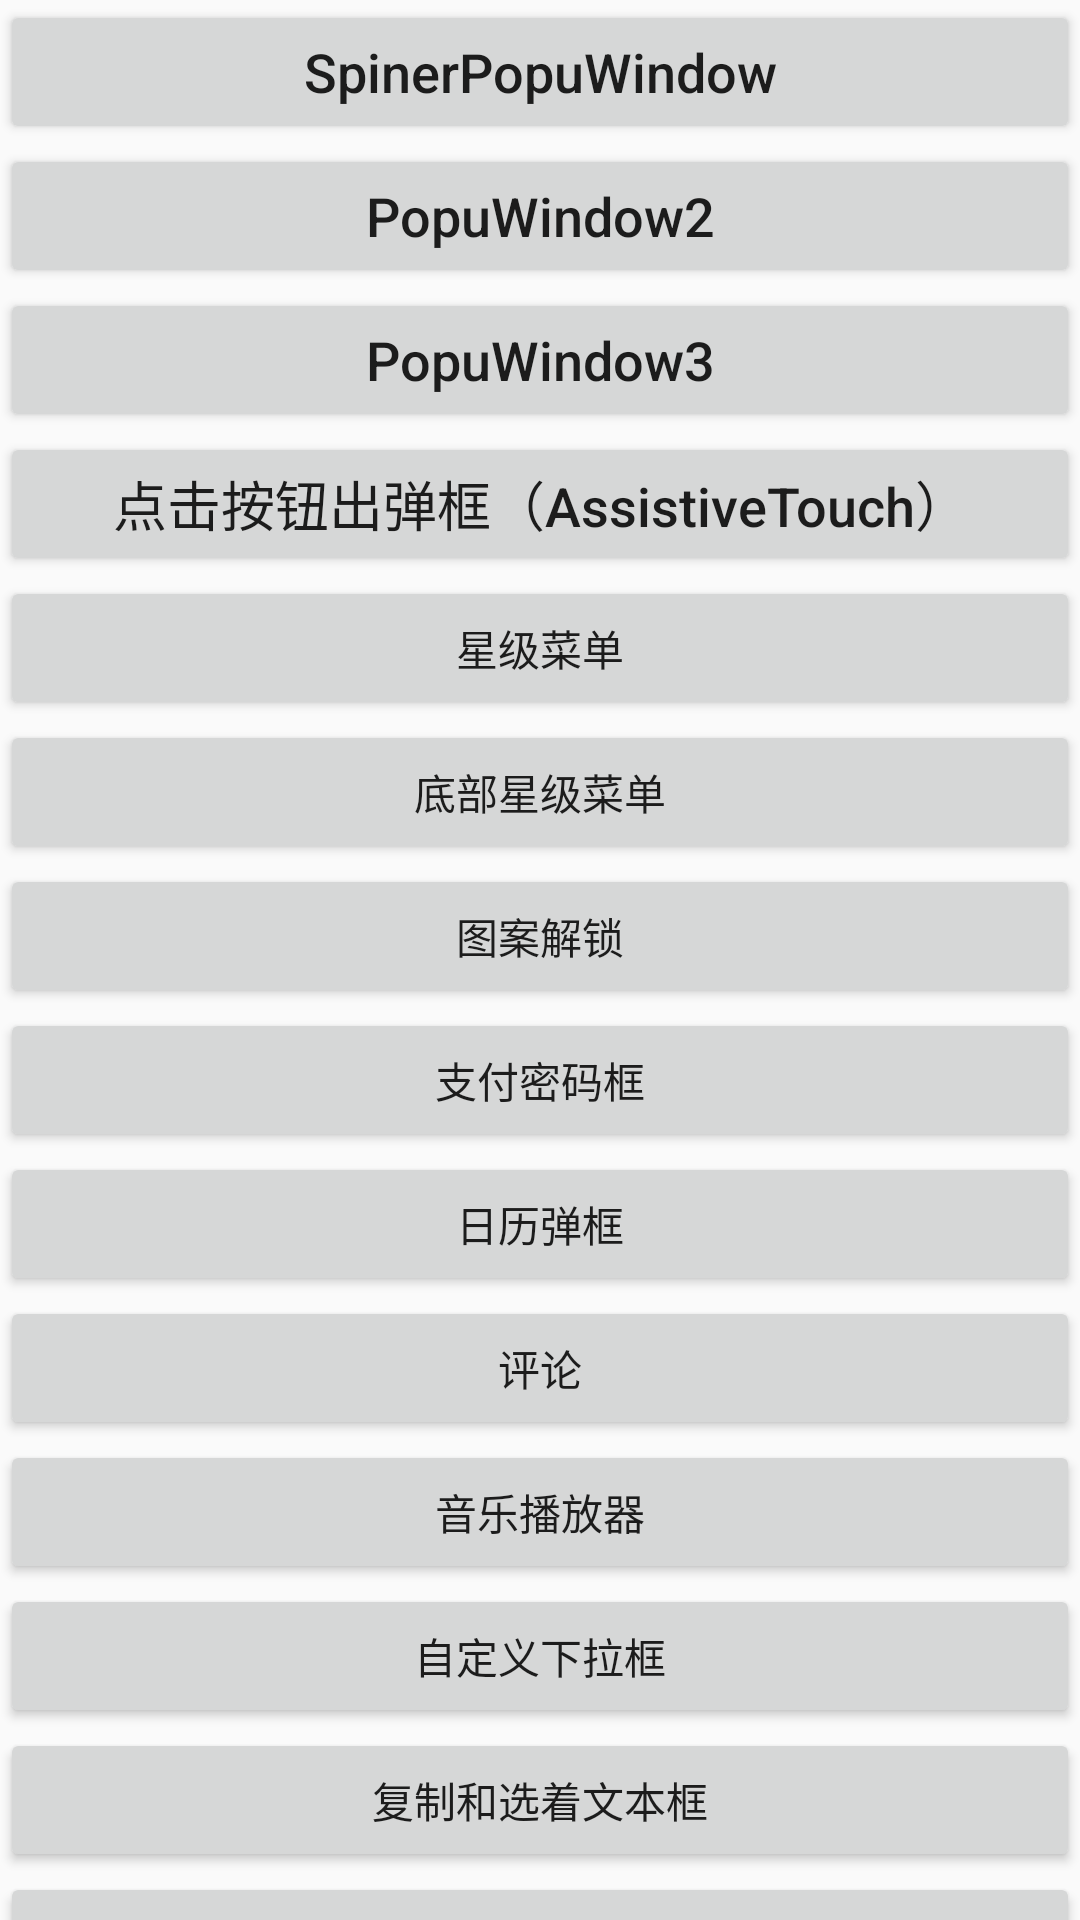

Here is an Android app screen rendered from its layout file. Give the layout XML and the strings, colors and styles it references.
<!-- AndroidManifest.xml: application theme AppTheme -->
<!-- res/layout/activity_main.xml -->
<?xml version="1.0" encoding="utf-8"?>
<android.support.v4.widget.NestedScrollView
    xmlns:android="http://schemas.android.com/apk/res/android"
    xmlns:app="http://schemas.android.com/apk/res-auto"
    xmlns:tools="http://schemas.android.com/tools"
    android:layout_width="match_parent"
    android:layout_height="match_parent"
    tools:context=".MainActivity">

    <LinearLayout
        android:layout_width="match_parent"
        android:layout_height="match_parent"
        android:orientation="vertical">

        <Button
            android:id="@+id/btn1"
            android:layout_width="match_parent"
            android:layout_height="wrap_content"
            android:text="SpinerPopuWindow"
            android:textAllCaps="false"
            android:textSize="18sp"/>

        <Button
            android:id="@+id/btn2"
            android:layout_width="match_parent"
            android:layout_height="wrap_content"
            android:text="PopuWindow2"
            android:textAllCaps="false"
            android:textSize="18sp"/>

        <Button
            android:id="@+id/btn4"
            android:layout_width="match_parent"
            android:layout_height="wrap_content"
            android:text="PopuWindow3"
            android:textAllCaps="false"
            android:textSize="18sp"/>

        <Button
            android:id="@+id/btn3"
            android:layout_width="match_parent"
            android:layout_height="wrap_content"
            android:text="点击按钮出弹框（AssistiveTouch）"
            android:textAllCaps="false"
            android:textSize="18sp"/>

        <Button
            android:id="@+id/btn_satellite_menu"
            android:layout_width="match_parent"
            android:layout_height="wrap_content"
            android:text="星级菜单" />

        <Button
            android:id="@+id/btn_bottom_satellite_menu"
            android:layout_width="match_parent"
            android:layout_height="wrap_content"
            android:text="底部星级菜单" />

        <Button
            android:id="@+id/btnLuck"
            android:layout_width="match_parent"
            android:layout_height="wrap_content"
            android:text="图案解锁" />
        <Button
            android:id="@+id/btnPayPassword"
            android:layout_width="match_parent"
            android:layout_height="wrap_content"
            android:text="支付密码框"/>

        <Button
            android:id="@+id/calenderBtn"
            android:layout_width="match_parent"
            android:layout_height="wrap_content"
            android:text="日历弹框"/>


        <Button
            android:id="@+id/remarkBtn"
            android:layout_width="match_parent"
            android:layout_height="wrap_content"
            android:text="评论"/>


        <Button
            android:id="@+id/musicBtn"
            android:layout_width="match_parent"
            android:layout_height="wrap_content"
            android:text="音乐播放器"/>


        <Button
            android:id="@+id/drop_list"
            android:layout_width="match_parent"
            android:layout_height="wrap_content"
            android:text="自定义下拉框"/>

        <Button
            android:id="@+id/select_text"
            android:layout_width="match_parent"
            android:layout_height="wrap_content"
            android:text="复制和选着文本框"/>

        <Button
            android:id="@+id/emotion_btn"
            android:layout_width="match_parent"
            android:layout_height="wrap_content"
            android:text="表情包"/>
    </LinearLayout>

</android.support.v4.widget.NestedScrollView>
<!-- resources referenced by this layout -->
<resources>
  <style name="AppTheme" parent="Theme.AppCompat.Light.DarkActionBar">
          
          <item name="colorPrimary">@color/colorPrimary</item>
          <item name="colorPrimaryDark">@color/colorPrimaryDark</item>
          <item name="colorAccent">@color/colorAccent</item>
      </style>
  <color name="colorPrimary">#008577</color>
  <color name="colorPrimaryDark">#00574B</color>
  <color name="colorAccent">#D81B60</color>
</resources>
